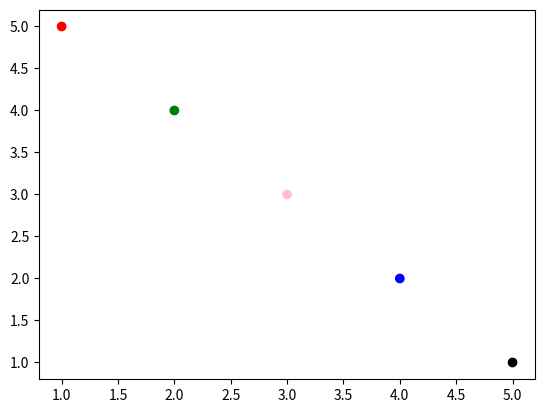

The script that saved this image:
#31-01-2024
import matplotlib.pyplot as p
"""x=[1,2,3,4,5]
y=[10,20,30,40,50]
f1={'family':'Arial','color':'red','size':25}
f2={'family':'Arial','color':'green','size':20}

f3={'family':'Arial','color':'pink','size':30}
p.title("chart1",fontdict=f3,loc="left")
p.xlabel("x-axis",fontdict=f1)
p.ylabel("y-axis",fontdict=f2)
p.plot(x,y,marker='*',ls='-.',c="blue")
p.grid()
p.show()"""
"""
#Bar graph
x=["keyboard","mouse","screen"]
y=[1,2,3]
color=["red","blue","green"]
p.bar(x,y,color=color)
p.show()
#pie graphs
pl=[15,25,35]
my=["Delhi","pune","rajkot"]
myc=["red","green","pink"]
p.pie(pl,labels=my,colors=myc)
p.legend(title="threecities")
p.show()"""
#scatter graph
a=[1,2,3,4,5]
b=[5,4,3,2,1]
colors=["red","green","pink","blue","black"]
p.scatter(a,b,c=colors)
p.show()
